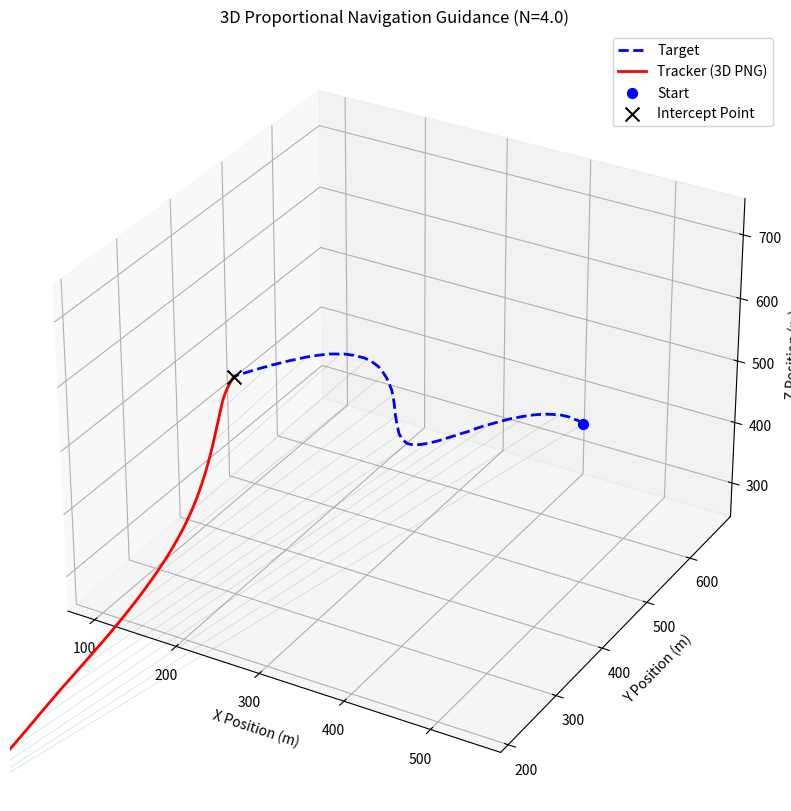

This figure's Python source:
import numpy as np
import matplotlib.pyplot as plt

class ProportionalNavigation3D:
    def __init__(self, t_pos, m_pos, t_vel, m_speed, N=3.0, dt=0.01):
        """
        初始化3D仿真参数
        :param t_pos: 目标初始位置 [x, y, z]
        :param m_pos: 追踪无人机初始位置 [x, y, z]
        :param t_vel: 目标速度向量 [vx, vy, vz]
        :param m_speed: 追踪无人机速率 (标量)
        :param N: 比例导引系数 (通常在 3-5 之间)
        :param dt: 仿真时间步长
        """
        self.t_pos = np.array(t_pos, dtype=float)
        self.m_pos = np.array(m_pos, dtype=float)
        self.t_vel = np.array(t_vel, dtype=float)
        self.m_speed = m_speed
        self.N = N
        self.dt = dt

        # 初始化追踪者的速度向量（假设初始指向目标）
        diff = self.t_pos - self.m_pos
        dist = np.linalg.norm(diff)
        if dist > 0:
            self.m_vel = diff / dist * m_speed
        else:
            self.m_vel = np.array([m_speed, 0, 0], dtype=float)

        # 用于存储轨迹数据以便绘图
        self.t_traj = [self.t_pos.copy()]
        self.m_traj = [self.m_pos.copy()]

    def update_target_state(self, time):
        """
        更新目标状态：3D机动
        """
        # 目标做3D螺旋机动，并加入随机噪声
        noise = np.random.normal(0, 5, 3)     # 均值0，标准差5

        # 简单的3D机动策略
        # X轴: 匀速
        # Y轴: 正弦机动
        # Z轴: 余弦机动 (形成螺旋)
        self.t_vel[0] = -20 + noise[0] * 0.1
        self.t_vel[1] = -30 * np.sin(0.5 * time) + noise[1]
        self.t_vel[2] = 10 * np.cos(0.5 * time) + noise[2]

        self.t_pos += self.t_vel * self.dt
        self.t_traj.append(self.t_pos.copy())

    def update_missile_state(self):
        """
        核心：使用3D比例导引法更新追踪无人机状态
        """
        # 1. 计算相对位置和相对速度
        R_vec = self.t_pos - self.m_pos       # 相对位置向量 (Line of Sight Vector)
        V_rel = self.t_vel - self.m_vel       # 相对速度向量

        R_mag = np.linalg.norm(R_vec)         # 距离
        R_sq = np.dot(R_vec, R_vec)           # 距离平方

        # 如果距离非常近，视为命中
        if R_mag < 1.0:
            return True # Hit

        # 2. 计算视线旋转向量 (Rotation Vector of LOS)
        # Omega = (R x V) / R^2
        Omega = np.cross(R_vec, V_rel) / R_sq

        # 3. 计算接近速度 (Closing Velocity, Vc)
        # Vc = - (R . V) / |R|
        Vc = -np.dot(R_vec, V_rel) / R_mag

        # 4. 计算期望的加速度向量 (Acceleration Command)
        # 3D PNG 公式: ac = N * Vc * (Omega x R_unit)
        # 这里的加速度方向垂直于视线 (True Proportional Navigation)
        R_unit = R_vec / R_mag
        ac_vec = self.N * Vc * np.cross(Omega, R_unit)

        # 5. 更新追踪者的速度向量
        # 先更新速度向量 V_new = V_old + a * dt
        self.m_vel += ac_vec * self.dt

        # 6. 速度约束 (保持速率恒定)
        # 实际导弹会有阻力和推力，这里简化为恒定速率模型，只改变方向
        current_speed = np.linalg.norm(self.m_vel)
        if current_speed > 0:
            self.m_vel = self.m_vel / current_speed * self.m_speed

        # 7. 更新位置
        self.m_pos += self.m_vel * self.dt
        self.m_traj.append(self.m_pos.copy())

        return False # Not hit yet

    def run_simulation(self, max_time=1000):
        """运行仿真循环"""
        time = 0
        hit = False
        steps = int(max_time / self.dt)

        for _ in range(steps):
            self.update_target_state(time)
            hit = self.update_missile_state()
            if hit:
                print(f"目标在 t={time:.2f}s 时被捕获！")
                break
            time += self.dt

        if not hit:
            print(f"仿真结束，未能在 {max_time}s 内捕获目标。")

        return hit

    def plot_results(self):
        """绘制3D轨迹图"""
        t_traj = np.array(self.t_traj)
        m_traj = np.array(self.m_traj)

        fig = plt.figure(figsize=(12, 10))
        ax = fig.add_subplot(111, projection='3d')

        # 绘制轨迹
        ax.plot(t_traj[:, 0], t_traj[:, 1], t_traj[:, 2], 'b--', label='Target', linewidth=2)
        ax.plot(m_traj[:, 0], m_traj[:, 1], m_traj[:, 2], 'r-', label='Tracker (3D PNG)', linewidth=2)

        # 绘制起点和终点
        ax.scatter(t_traj[0, 0], t_traj[0, 1], t_traj[0, 2], c='blue', marker='o', s=50, label='Start')
        ax.scatter(m_traj[0, 0], m_traj[0, 1], m_traj[0, 2], c='red', marker='o', s=50)

        # 终点
        ax.scatter(m_traj[-1, 0], m_traj[-1, 1], m_traj[-1, 2], c='black', marker='x', s=100, label='Intercept Point')

        # 连接一些连线表示视线 (Line of Sight)
        step = max(1, len(m_traj) // 15)
        for i in range(0, len(m_traj), step):
            if i < len(t_traj):
                ax.plot([m_traj[i, 0], t_traj[i, 0]],
                        [m_traj[i, 1], t_traj[i, 1]],
                        [m_traj[i, 2], t_traj[i, 2]],
                        'g-', alpha=0.2, linewidth=0.5)

        ax.set_title(f'3D Proportional Navigation Guidance (N={self.N})')
        ax.set_xlabel('X Position (m)')
        ax.set_ylabel('Y Position (m)')
        ax.set_zlabel('Z Position (m)')
        ax.legend()

        # 设置坐标轴比例一致 (Matplotlib 3D 默认不一致，需要手动调整)
        # 获取各轴范围
        max_range = np.array([t_traj[:,0].max()-t_traj[:,0].min(),
                              t_traj[:,1].max()-t_traj[:,1].min(),
                              t_traj[:,2].max()-t_traj[:,2].min(),
                              m_traj[:,0].max()-m_traj[:,0].min(),
                              m_traj[:,1].max()-m_traj[:,1].min(),
                              m_traj[:,2].max()-m_traj[:,2].min()]).max() / 2.0

        mid_x = (t_traj[:,0].max()+t_traj[:,0].min()) * 0.5
        mid_y = (t_traj[:,1].max()+t_traj[:,1].min()) * 0.5
        mid_z = (t_traj[:,2].max()+t_traj[:,2].min()) * 0.5

        # 这种方式在某些matplotlib版本可能不完全生效，但尽量尝试
        ax.set_xlim(mid_x - max_range, mid_x + max_range)
        ax.set_ylim(mid_y - max_range, mid_y + max_range)
        ax.set_zlim(mid_z - max_range, mid_z + max_range)

        plt.show()

# --- 主程序 ---
if __name__ == "__main__":
    # 参数设定
    # 目标初始位置 [x, y, z]
    target_start = [500, 500, 500]
    # 追踪者初始位置 [x, y, z]
    tracker_start = [0, 0, 0]

    # 目标初始速度向量 (会被update覆盖，这里只是占位)
    target_velocity = [0, 0, 0]

    # 追踪者速率
    tracker_speed = 40

    # 实例化并运行
    sim = ProportionalNavigation3D(target_start, tracker_start, target_velocity, tracker_speed, N=4.0)
    sim.run_simulation()
    sim.plot_results()
